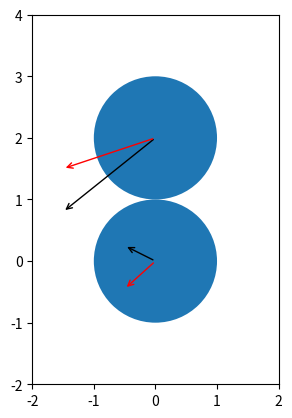

Reproduce this figure in Python.
import numpy as np
import matplotlib.pyplot as plt

r1 = 1.0
r2 = 1.0

m1 = 1.0
m2 = 1.0

x1 = np.array([0, 0])
x2 = np.array([0, r1 + r2])

v1 = np.array([-0.5, 0.25])
v2 = np.array([-1.5, -1.2])

# displacement vector for the two hard spheres
d = x1 - x2
d /= np.linalg.norm(d)

# parallel to d
v1_parallel = np.dot(d, v1)
v2_parallel = np.dot(d, v2)

# orthogonal to d
v1_orthogonal = v1 - v1_parallel * d
v2_orthogonal = v2 - v2_parallel * d

P = m1*v1_parallel + m2*v2_parallel # total momentum
E = 0.5*m1*v1_parallel**2 + 0.5*m2*v2_parallel**2 # total energy

# solve the 1d collision along d using energy and momentum conservation
a = m2**2/m1 + m2
b = -2*m2/m1*P
c = P**2/m1 - 2*E
p = b/a
q = c/a
v2_prime_parallel = -(p/2)**2 + np.sqrt((p/2)**2 - q)
v1_prime_parallel = (P - m2*v2_prime_parallel)/m1

v1_prime = v1_orthogonal + v1_prime_parallel * d
v2_prime = v2_orthogonal + v2_prime_parallel * d

# plot
fig, ax = plt.subplots(1, 1)
ax.set_xlim(-1 + min(x1[0] - r1, x2[0] - r2), 1 + max(x1[0] + r1, x2[0] + r2))
ax.set_ylim(-1 + min(x1[1] - r1, x2[1] - r2), 1 + max(x1[1] + r1, x2[1] + r2))
ax.add_artist(plt.Circle(x1, r1))
ax.add_artist(plt.Circle(x2, r2))
ax.annotate("", x1, x1 + v1, arrowprops=dict(arrowstyle="<-"))
ax.annotate("", x2, x2 + v2, arrowprops=dict(arrowstyle="<-"))
ax.annotate("", x1, x1 + v1_prime, arrowprops=dict(color="red", arrowstyle="<-"))
ax.annotate("", x2, x2 + v2_prime, arrowprops=dict(color="red", arrowstyle="<-"))
ax.set_aspect("equal")
plt.show()



